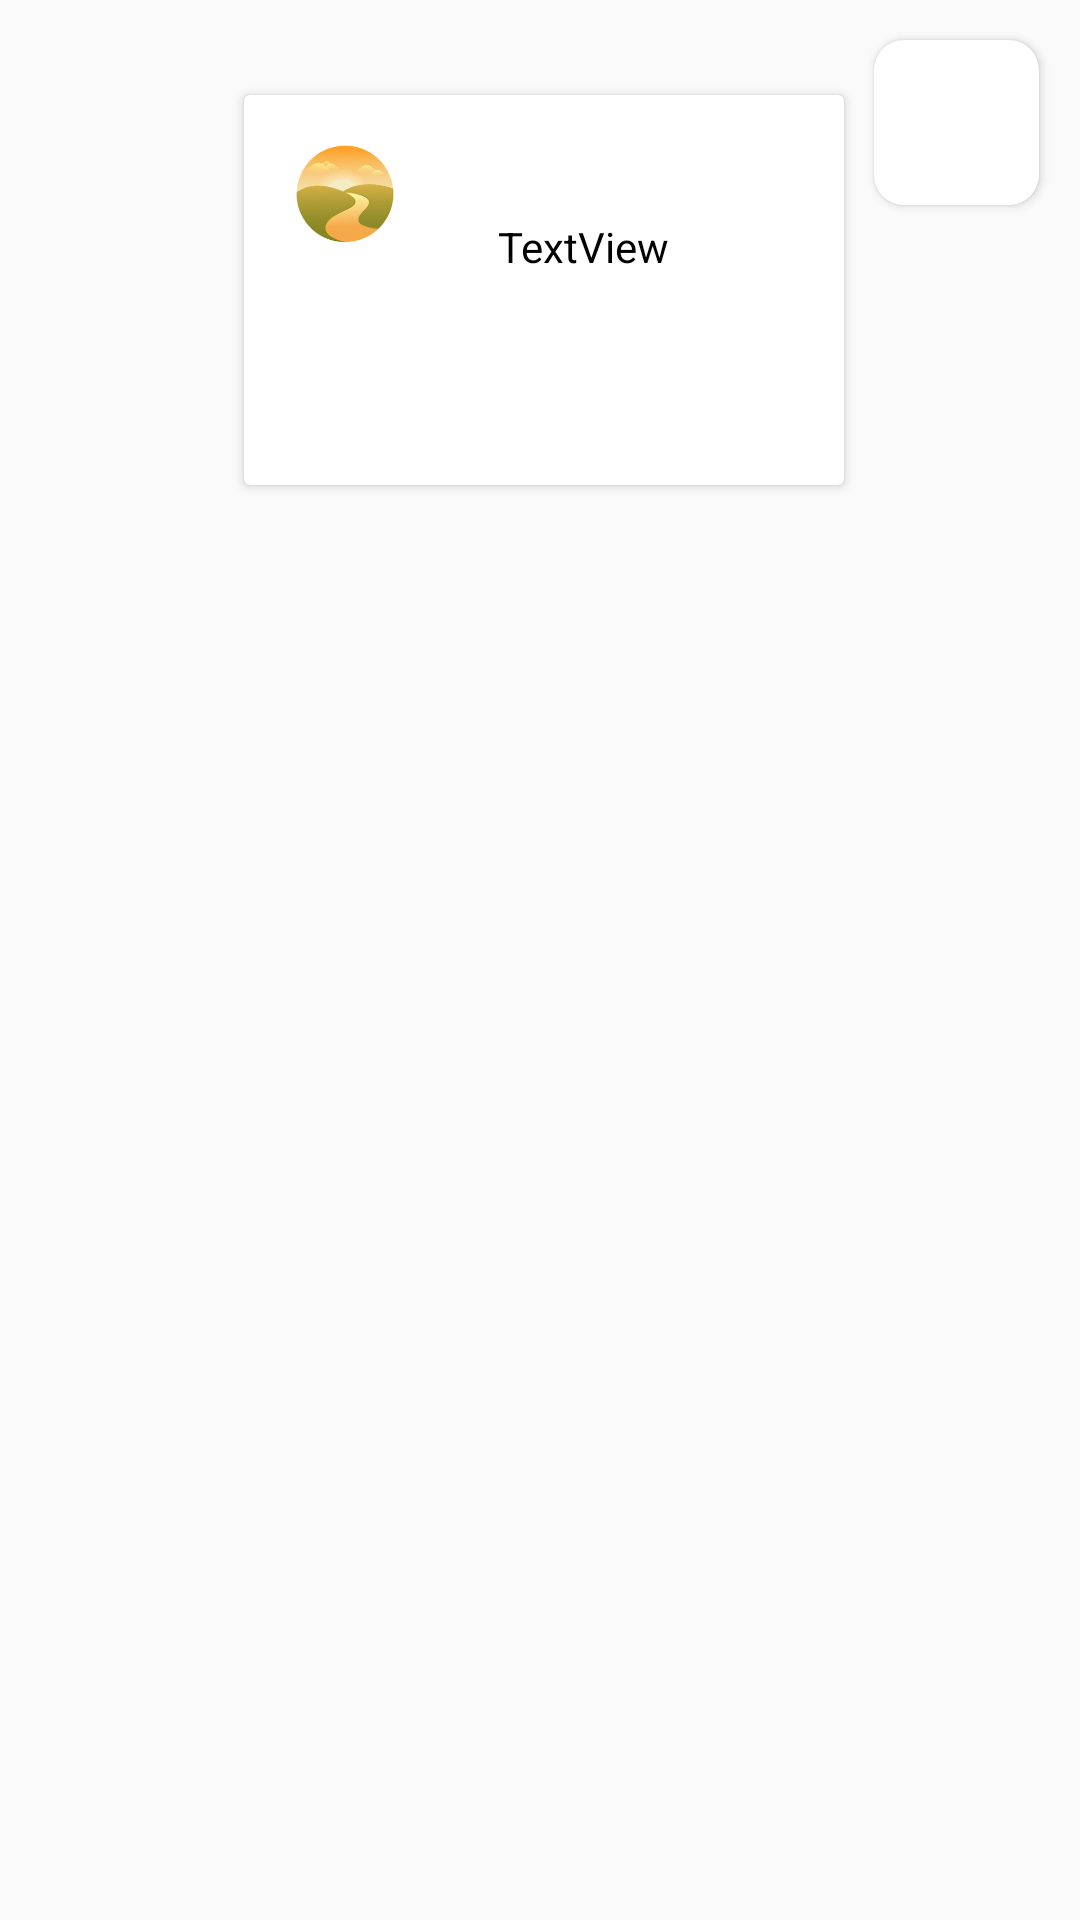

Layout XML and referenced resources for this Android screen:
<!-- AndroidManifest.xml: application theme AppTheme -->
<!-- res/layout/service_main.xml -->
<?xml version="1.0" encoding="utf-8"?>
<androidx.constraintlayout.widget.ConstraintLayout xmlns:android="http://schemas.android.com/apk/res/android"
    xmlns:app="http://schemas.android.com/apk/res-auto"
    xmlns:tools="http://schemas.android.com/tools"
    android:layout_width="match_parent"
    android:layout_height="wrap_content">

    <androidx.cardview.widget.CardView
        android:id="@+id/cardView3"
        android:layout_width="55dp"
        android:layout_height="55dp"
        app:cardCornerRadius="10dp"
        app:layout_constraintBottom_toBottomOf="parent"
        app:layout_constraintEnd_toEndOf="parent"
        app:layout_constraintHorizontal_bias="0.955"
        app:layout_constraintStart_toStartOf="parent"
        app:layout_constraintTop_toTopOf="parent"
        app:layout_constraintVertical_bias="0.023">

        <androidx.constraintlayout.widget.ConstraintLayout
            android:layout_width="match_parent"
            android:layout_height="match_parent">

            <Button
                android:id="@+id/ExpandButton"
                android:layout_width="match_parent"
                android:layout_height="match_parent"
                android:background="@android:color/transparent"
                app:layout_constraintBottom_toBottomOf="parent"
                app:layout_constraintEnd_toEndOf="parent"
                app:layout_constraintStart_toStartOf="parent"
                app:layout_constraintTop_toTopOf="parent" />
        </androidx.constraintlayout.widget.ConstraintLayout>

    </androidx.cardview.widget.CardView>

    <androidx.cardview.widget.CardView
        android:layout_width="200dp"
        android:layout_height="130dp"
        android:layout_marginEnd="10dp"
        app:layout_constraintBottom_toBottomOf="parent"
        app:layout_constraintEnd_toStartOf="@+id/cardView3"
        app:layout_constraintHorizontal_bias="1.0"
        app:layout_constraintStart_toStartOf="parent"
        app:layout_constraintTop_toTopOf="parent"
        app:layout_constraintVertical_bias="0.062" >

        <androidx.constraintlayout.widget.ConstraintLayout
            android:layout_width="match_parent"
            android:layout_height="match_parent">

            <TextView
                android:id="@+id/textView"
                android:layout_width="wrap_content"
                android:layout_height="wrap_content"
                android:text="TextView"
                app:layout_constraintBottom_toBottomOf="parent"
                app:layout_constraintEnd_toEndOf="parent"
                app:layout_constraintHorizontal_bias="0.591"
                app:layout_constraintStart_toStartOf="parent"
                app:layout_constraintTop_toTopOf="parent"
                app:layout_constraintVertical_bias="0.369" />

            <ImageView
                android:id="@+id/imageView"
                android:layout_width="35dp"
                android:layout_height="35dp"
                app:layout_constraintBottom_toBottomOf="parent"
                app:layout_constraintEnd_toEndOf="parent"
                app:layout_constraintHorizontal_bias="0.096"
                app:layout_constraintStart_toStartOf="parent"
                app:layout_constraintTop_toTopOf="parent"
                app:layout_constraintVertical_bias="0.168"
                app:srcCompat="@drawable/breakfast" />
        </androidx.constraintlayout.widget.ConstraintLayout>

    </androidx.cardview.widget.CardView>
</androidx.constraintlayout.widget.ConstraintLayout>
<!-- resources referenced by this layout -->
<resources>
  <!-- drawable breakfast: png bitmap (drawable-v24, 89357 bytes) -->
  <style name="AppTheme" parent="Theme.AppCompat.Light.DarkActionBar">
          
          <item name="colorPrimary">@color/colorPrimary</item>
          <item name="colorPrimaryDark">@color/colorPrimaryDark</item>
          <item name="colorAccent">@color/colorAccent</item>
          <item name="windowNoTitle">true</item>
          <item name="android:textColor">@android:color/black</item>
      </style>
  <!-- not gathered from this repository: default colours our renderer supplied (Android Studio template values) -->
  <color name="colorPrimary">#FF6200EE</color>
  <color name="colorPrimaryDark">#FF3700B3</color>
  <color name="colorAccent">#FF03DAC5</color>
</resources>
